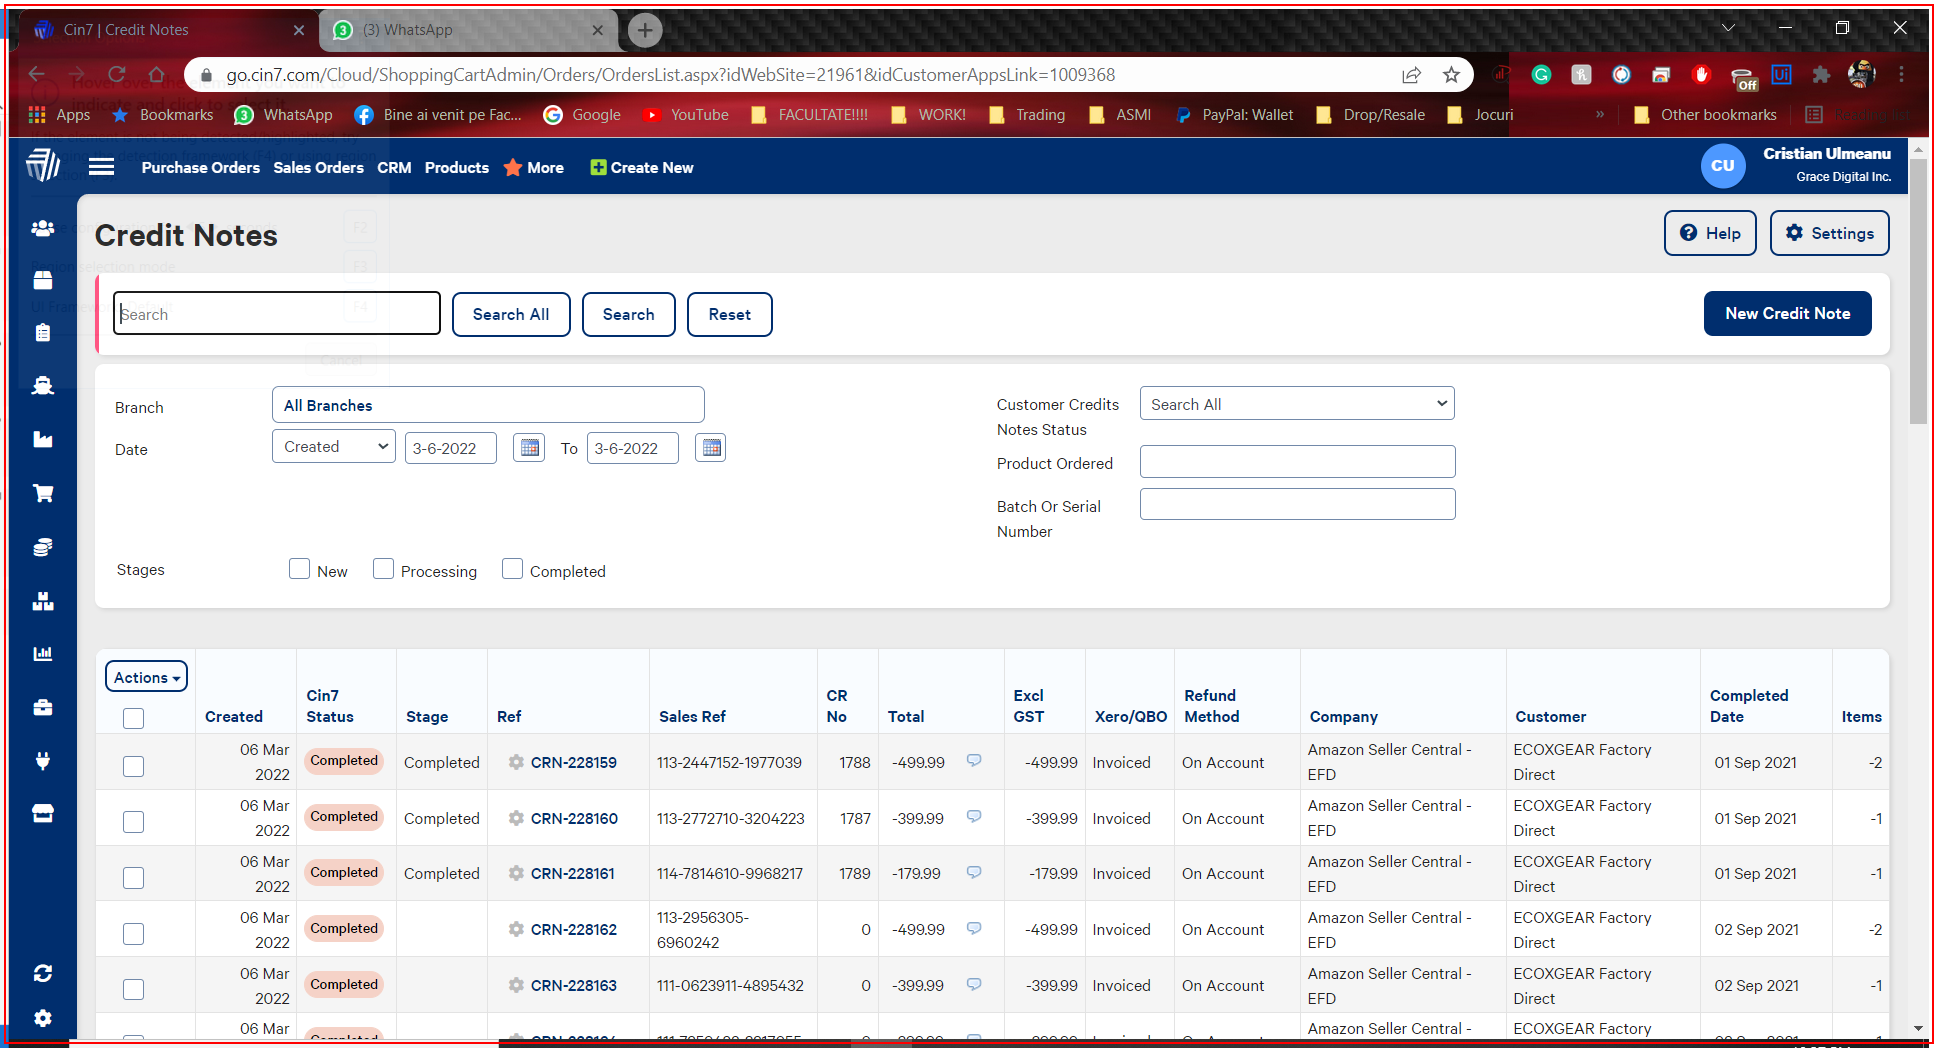
Task: Robotic Enterprise Framework
Workflow: Init Application

Step 1: find (chrome.exe)

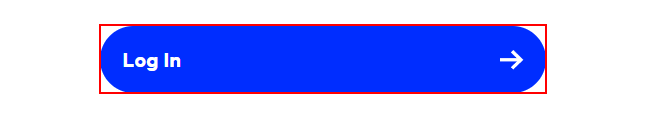
Step 2: find the text box 'Log In' in window 'Cin7*' (chrome.exe)

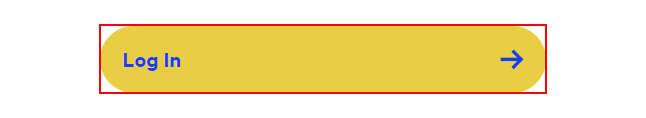
Step 3: click on the text box 'Log In' in window 'Cin7*' (chrome.exe)

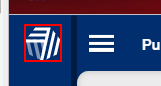
Step 4: find the image in window 'Cin7*' (chrome.exe)

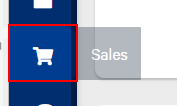
Step 5: click on the element 'Sales' in window 'Cin7*' (chrome.exe)

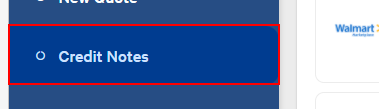
Step 6: click on the link 'Credit Notes' in window 'Cin7*' (chrome.exe)

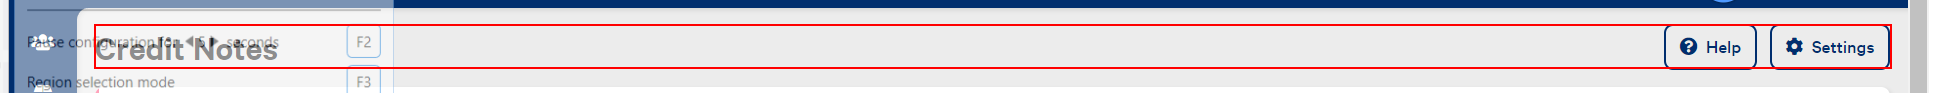
Step 7: find the element 'Credit Notes' in window 'Cin7*' (chrome.exe)